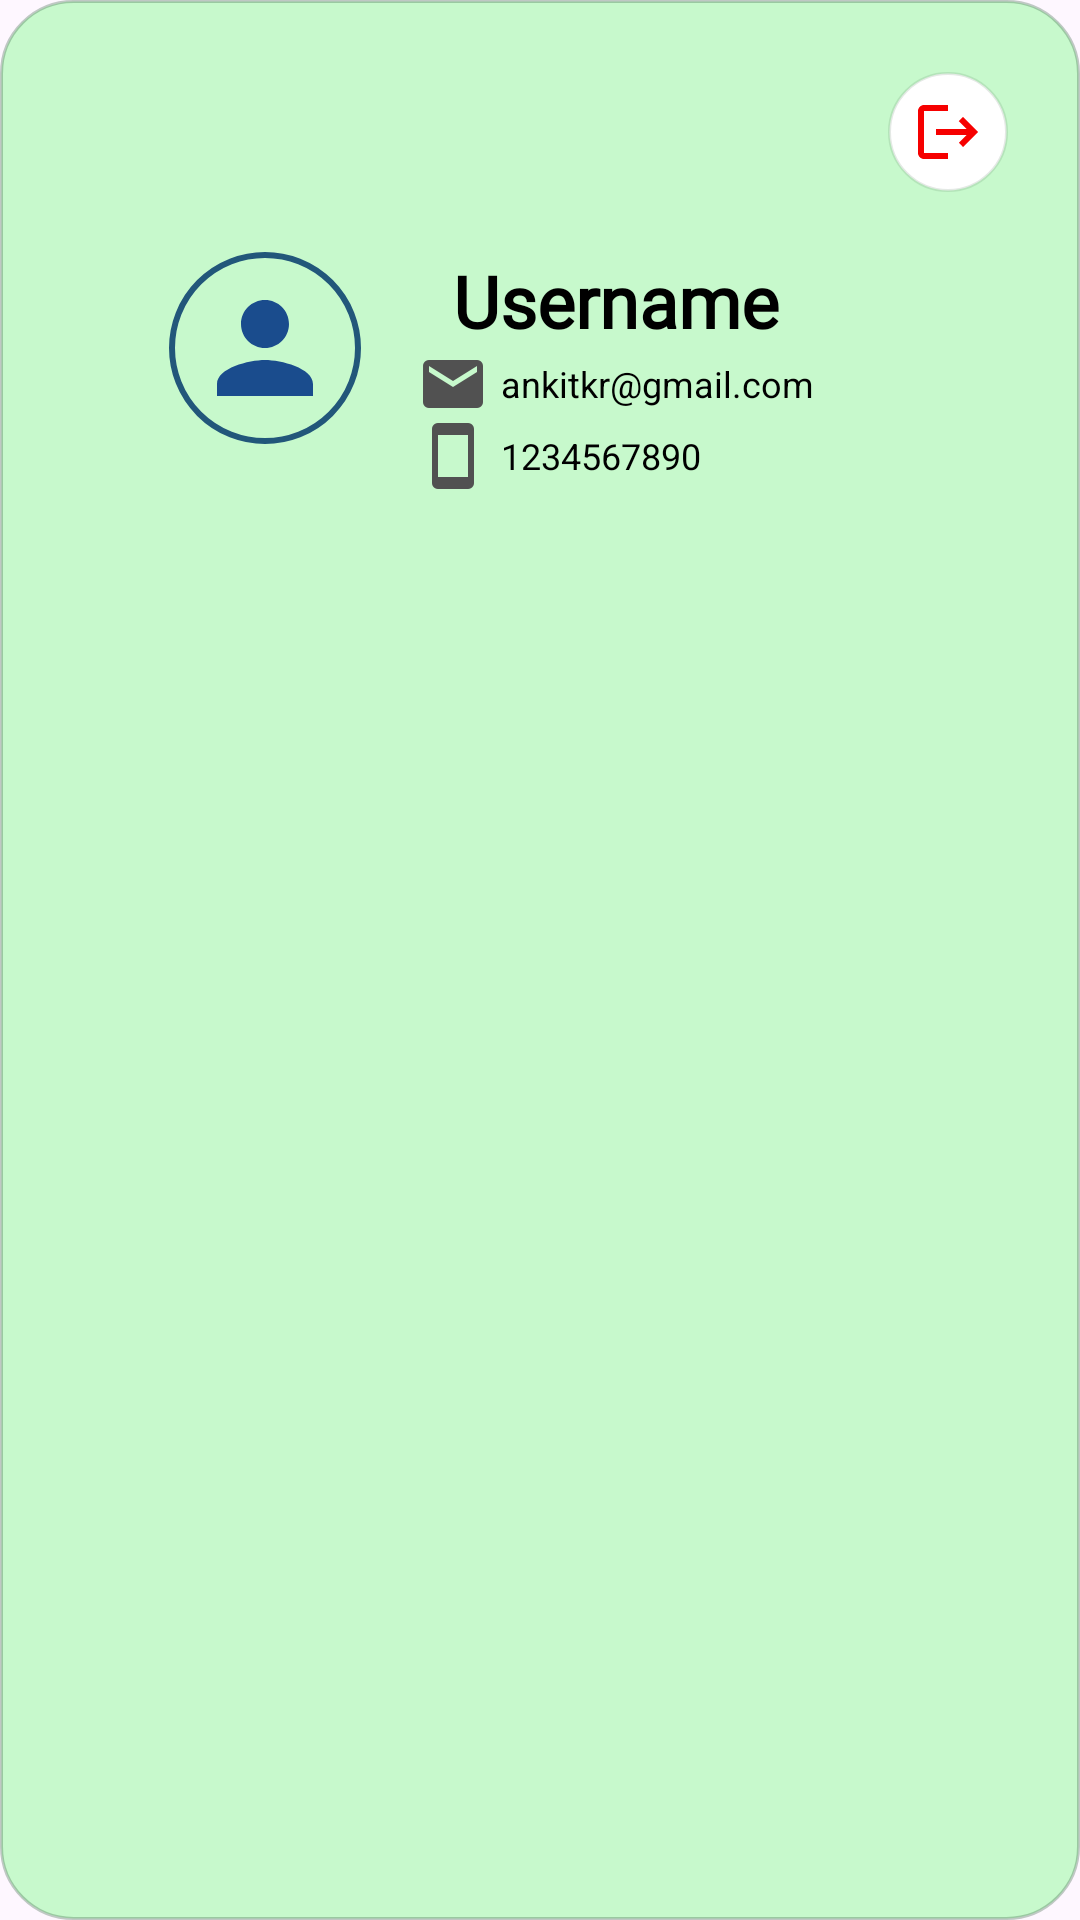

Reconstruct the res/layout file that produces this screen, plus the resources it refers to.
<!-- AndroidManifest.xml: application theme Theme.Karya -->
<!-- res/layout/fragment_profile_section.xml -->
<?xml version="1.0" encoding="utf-8"?>
<FrameLayout xmlns:android="http://schemas.android.com/apk/res/android"
    xmlns:app="http://schemas.android.com/apk/res-auto"
    xmlns:tools="http://schemas.android.com/tools"
    android:layout_width="match_parent"
    android:layout_height="match_parent"
    android:elevation="34dp"
    tools:context=".profile_section">
    <androidx.constraintlayout.widget.ConstraintLayout
        android:layout_width="match_parent"


        android:layout_height="match_parent"
        android:background="@drawable/profile_section_background"
        android:paddingBottom="36dp"
       >


        <ImageButton
            android:id="@+id/log_out_btn"
            android:layout_width="wrap_content"
            android:layout_height="wrap_content"
            android:layout_marginTop="16dp"
            android:layout_margin="24dp"
            android:background="@drawable/logout_background"
            android:src="@drawable/baseline_logout_24"
            app:layout_constraintEnd_toEndOf="parent"
            app:layout_constraintHorizontal_bias="1.0"
            android:contentDescription="@string/this_a_button_help_you_log_out_from_your_account"
            app:layout_constraintStart_toStartOf="parent"
            android:tooltipText="Log out"
            android:padding="8dp"
            app:layout_constraintTop_toTopOf="parent" />


        <ImageView
            android:id="@+id/imageView"
            android:layout_width="64dp"
            android:layout_height="64dp"
            android:layout_marginLeft="18dp"
            android:layout_marginTop="84dp"
            android:background="@drawable/profile_background"
            android:contentDescription="profile_photo"
            android:padding="8dp"
            android:src="@drawable/baseline_person_24"
            app:layout_constraintEnd_toEndOf="parent"
            app:layout_constraintHorizontal_bias="0.138"
            app:layout_constraintStart_toStartOf="parent"
            app:layout_constraintTop_toTopOf="parent" />

        <TextView
            android:id="@+id/title_text_profile_section"
            android:layout_width="wrap_content"
            android:layout_height="wrap_content"
            android:layout_marginStart="58dp"

            android:layout_marginTop="84dp"

            android:fontFamily="@font/bakbak_onhead"
            android:text="@string/username"
            android:textColor="@color/black"
            android:textSize="24sp"
            android:textStyle="bold"
            app:layout_constraintEnd_toEndOf="parent"
            app:layout_constraintHorizontal_bias="0.481"
            app:layout_constraintStart_toStartOf="parent"
            app:layout_constraintTop_toTopOf="parent" />

        <LinearLayout
            android:layout_width="wrap_content"
            android:layout_height="wrap_content"
            android:layout_marginTop="116dp"
            android:minWidth="46dp"
            android:minHeight="46dp"
            android:layout_marginStart="98dp"
            android:orientation="vertical"
            app:layout_constraintEnd_toEndOf="parent"
            app:layout_constraintHorizontal_bias="0.317"
            app:layout_constraintStart_toStartOf="parent"
            app:layout_constraintTop_toTopOf="parent">
            <LinearLayout
                android:layout_width="match_parent"
                android:layout_height="wrap_content"
                android:orientation="horizontal">

                <ImageView
                    android:outlineProvider="background"
                    android:labelFor="@+id/email_text_profile_section"
                    android:layout_width="wrap_content"
                    android:layout_height="wrap_content"
                    android:contentDescription="icon_email"
                    android:src="@drawable/baseline_email_24"
                    android:layout_marginEnd="4dp"/>

                <TextView
                    android:id="@+id/email_text_profile_section"
                    android:layout_width="wrap_content"
                    android:layout_height="wrap_content"
                    android:textColor="@color/black"
                    android:layout_gravity="center"
                    android:text="@string/ankitkr_gmail_com"
                    android:textSize="12sp" />

            </LinearLayout>

            <LinearLayout
                android:layout_width="match_parent"
                android:layout_height="wrap_content"
                android:orientation="horizontal">

                <ImageView
                    android:id="@+id/imageView2"
                    android:layout_width="wrap_content"
                    android:layout_height="wrap_content"
                    android:layout_marginEnd="4dp"
                    android:contentDescription="icon_phone"
                    android:src="@drawable/baseline_smartphone_24" />

                <TextView
                    android:id="@+id/phone_number_profile_section"
                    android:layout_width="wrap_content"
                    android:layout_height="wrap_content"
                    android:textColor="@color/black"
                    android:layout_gravity="center"
                    android:text="@string/_1234567890"
                    android:textSize="12sp"
                    android:textStyle="normal" />

            </LinearLayout>


        </LinearLayout>


    </androidx.constraintlayout.widget.ConstraintLayout>




</FrameLayout>
<!-- resources referenced by this layout -->
<resources>
  <color name="black">#FF000000</color>
  <!-- drawable baseline_email_24 (drawable) -->
  <vector xmlns:android="http://schemas.android.com/apk/res/android" android:height="24dp" android:tint="#515151" android:viewportHeight="24" android:viewportWidth="24" android:width="24dp">
        
      <path android:fillColor="@android:color/white" android:pathData="M20,4L4,4c-1.1,0 -1.99,0.9 -1.99,2L2,18c0,1.1 0.9,2 2,2h16c1.1,0 2,-0.9 2,-2L22,6c0,-1.1 -0.9,-2 -2,-2zM20,8l-8,5 -8,-5L4,6l8,5 8,-5v2z"/>
      
  </vector>
  <!-- drawable baseline_logout_24 (drawable) -->
  <vector xmlns:android="http://schemas.android.com/apk/res/android" android:autoMirrored="true" android:height="24dp" android:tint="#F60000" android:viewportHeight="24" android:viewportWidth="24" android:width="24dp">
        
      <path android:fillColor="@android:color/white" android:pathData="M17,7l-1.41,1.41L18.17,11H8v2h10.17l-2.58,2.58L17,17l5,-5zM4,5h8V3H4c-1.1,0 -2,0.9 -2,2v14c0,1.1 0.9,2 2,2h8v-2H4V5z"/>
      
  </vector>
  <!-- drawable baseline_person_24 (drawable) -->
  <vector xmlns:android="http://schemas.android.com/apk/res/android" android:height="24dp" android:tint="#1A4C8D" android:viewportHeight="24" android:viewportWidth="24" android:width="24dp">
        
      <path android:fillColor="@android:color/white" android:pathData="M12,12c2.21,0 4,-1.79 4,-4s-1.79,-4 -4,-4 -4,1.79 -4,4 1.79,4 4,4zM12,14c-2.67,0 -8,1.34 -8,4v2h16v-2c0,-2.66 -5.33,-4 -8,-4z"/>
      
  </vector>
  <!-- drawable baseline_smartphone_24 (drawable) -->
  <vector xmlns:android="http://schemas.android.com/apk/res/android" android:height="24dp" android:tint="#515151" android:viewportHeight="24" android:viewportWidth="24" android:width="24dp">
        
      <path android:fillColor="@android:color/white" android:pathData="M17,1.01L7,1c-1.1,0 -2,0.9 -2,2v18c0,1.1 0.9,2 2,2h10c1.1,0 2,-0.9 2,-2V3c0,-1.1 -0.9,-1.99 -2,-1.99zM17,19H7V5h10v14z"/>
      
  </vector>
  <!-- drawable logout_background (drawable) -->
  <?xml version="1.0" encoding="utf-8"?>
  <selector xmlns:android="http://schemas.android.com/apk/res/android">
  
  
      <item>
          <shape>
              <solid android:color="@color/white"/>
              <corners android:radius="50dp" />
              <stroke android:color="#233B6245" android:width="1dp"/>
          </shape>
      </item>
  
  </selector>
  <!-- drawable profile_background (drawable) -->
  <?xml version="1.0" encoding="utf-8"?>
  <selector xmlns:android="http://schemas.android.com/apk/res/android">
  
  <item>
  
  
  
      <ripple android:color="@color/status_details" android:radius="34dp" android:effectColor="@color/black">
  <item>
      <shape>
          <corners android:radius="50dp"/>
          <solid android:color="#C7F9CC" />
          <stroke android:color="@color/status_details" android:width="2dp"/>
          <padding android:bottom="4dp" android:left="4dp" android:right="4dp" android:top="4dp"/>
      </shape>
  </item>
      </ripple>
  
  
  </item>
  </selector>
  <!-- drawable profile_section_background (drawable) -->
  <?xml version="1.0" encoding="utf-8"?>
  <selector xmlns:android="http://schemas.android.com/apk/res/android">
  
      <item>
          <shape>
              <corners android:radius="24dp" />
              <solid android:color="#C7F9CC"/>
              <stroke android:color="#513B6245" android:width="1dp"/>
  
          </shape>
      </item>
  
  </selector>
  <string name="_1234567890">1234567890</string>
  <string name="ankitkr_gmail_com">ankitkr@gmail.com</string>
  <string name="this_a_button_help_you_log_out_from_your_account">This a button help you log out from your account.</string>
  <string name="username">Username</string>
  <style name="Theme.Karya" parent="Base.Theme.Karya" />
  <color name="white">#FFFFFFFF</color>
  <color name="status_details">#22577A</color>
  <style name="Base.Theme.Karya" parent="Theme.Material3.DayNight.NoActionBar">
          
          
          <item name="colorPrimary">#80ED99</item>
  
  
      </style>
</resources>
